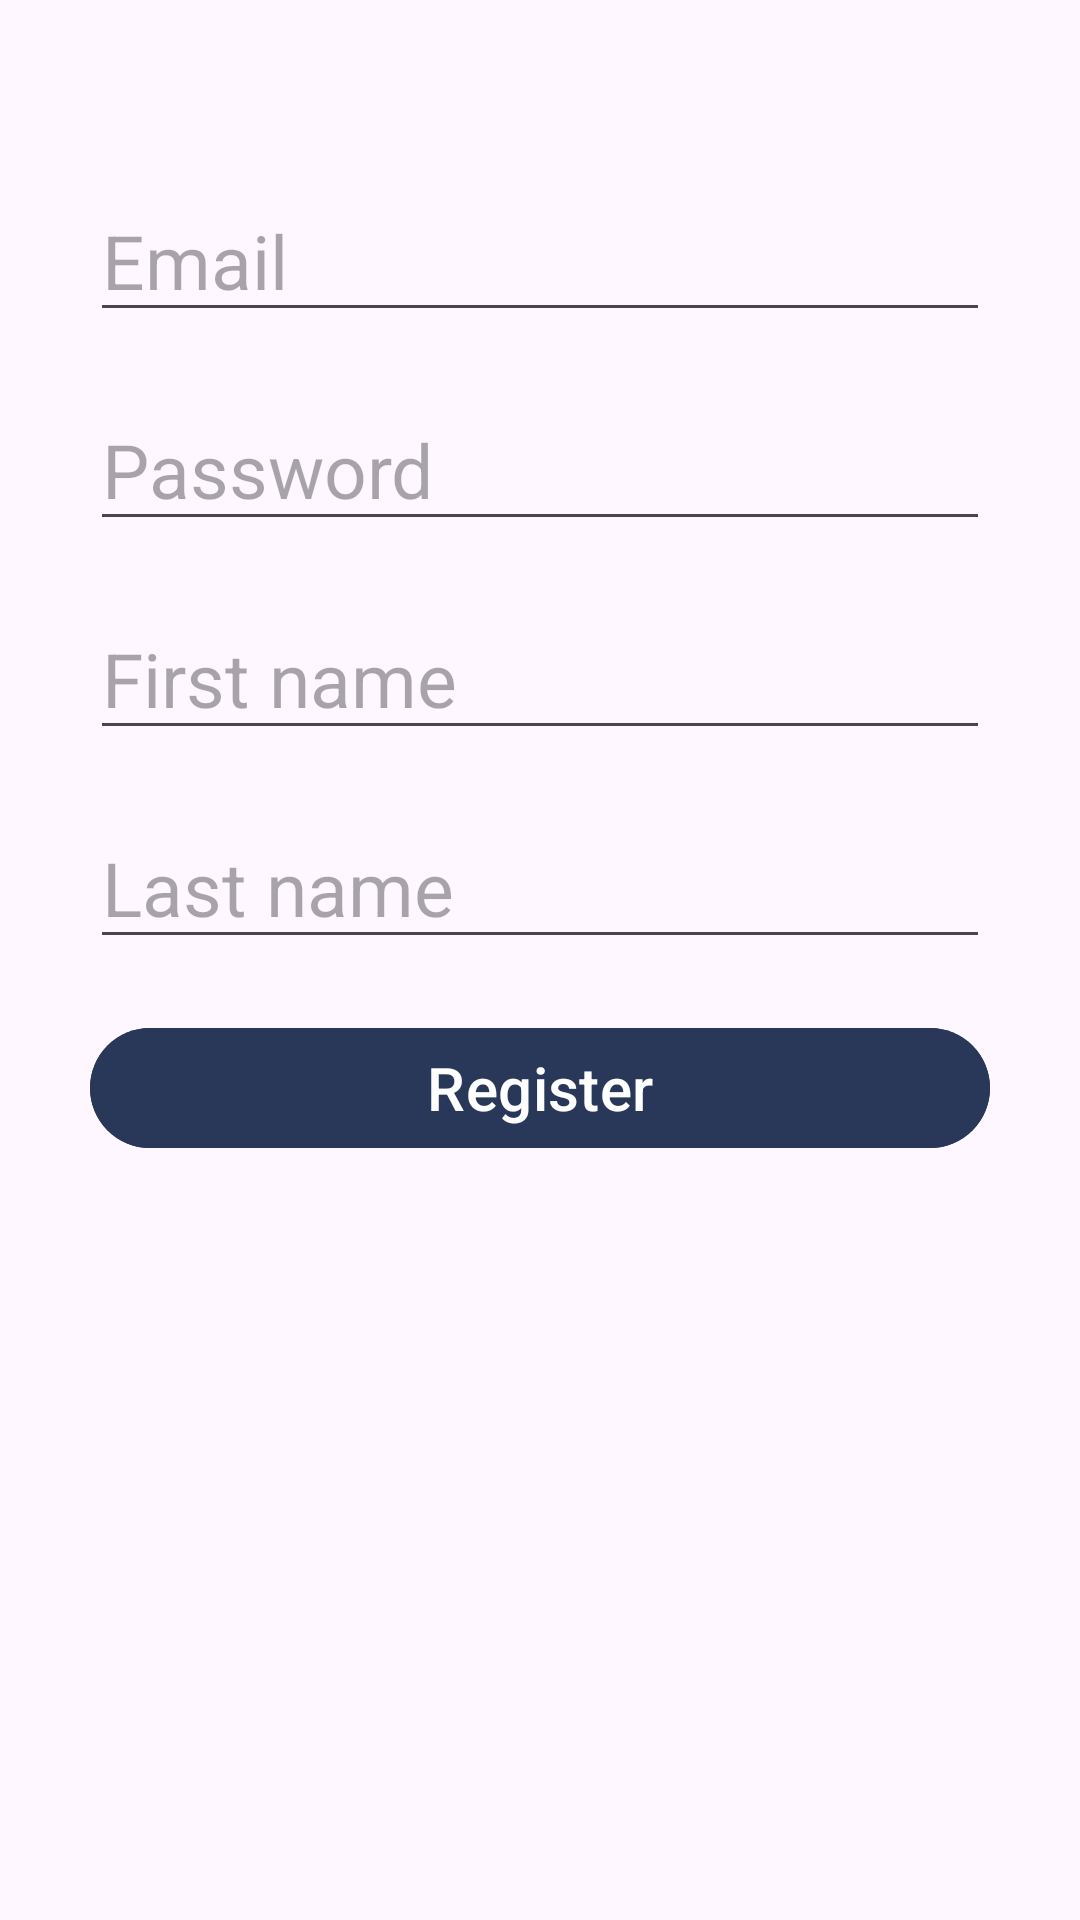

Layout XML and referenced resources for this Android screen:
<!-- AndroidManifest.xml: application theme Theme.LineMaster -->
<!-- res/layout/fragment_register.xml -->
<?xml version="1.0" encoding="utf-8"?>
<RelativeLayout xmlns:android="http://schemas.android.com/apk/res/android"
    xmlns:app="http://schemas.android.com/apk/res-auto"
    xmlns:tools="http://schemas.android.com/tools"
    android:layout_width="match_parent"
    android:layout_height="match_parent"
    tools:context=".Activities.LoginRegisterActivity">

    <androidx.appcompat.widget.LinearLayoutCompat
        android:id="@+id/register_LL_details"
        android:layout_width="match_parent"
        android:layout_height="wrap_content"
        android:layout_centerHorizontal="true"
        android:layout_marginStart="30dp"
        android:layout_marginTop="60dp"
        android:layout_marginEnd="30dp"
        android:layout_marginBottom="30dp"
        android:orientation="vertical">


        <androidx.appcompat.widget.AppCompatEditText
            android:id="@+id/register_EDT_email"
            android:layout_width="match_parent"
            android:layout_height="0dp"
            android:layout_weight="1"
            android:hint="@string/email"
            android:textSize="25dp" />

        <TextView
            android:layout_width="match_parent"
            android:layout_height="0dp"
            android:layout_weight="1" />
        <androidx.appcompat.widget.AppCompatEditText
            android:id="@+id/register_EDT_password"
            android:layout_width="match_parent"
            android:layout_height="0dp"
            android:layout_weight="1"
            android:hint="@string/password"
            android:textSize="25dp" />

        <TextView
            android:layout_width="match_parent"
            android:layout_height="0dp"
            android:layout_weight="1" />

        <androidx.appcompat.widget.AppCompatEditText
            android:id="@+id/register_EDT_firstName"
            android:layout_width="match_parent"
            android:layout_height="0dp"
            android:layout_weight="1"
            android:hint="@string/firstName"
            android:textSize="25dp" />

        <TextView
            android:layout_width="match_parent"
            android:layout_height="0dp"
            android:layout_weight="1" />

        <androidx.appcompat.widget.AppCompatEditText
            android:id="@+id/register_EDT_lastName"
            android:layout_width="match_parent"
            android:layout_height="0dp"
            android:layout_weight="1"
            android:hint="@string/lastName"
            android:textSize="25dp" />

        <TextView
            android:layout_width="match_parent"
            android:layout_height="0dp"
            android:layout_weight="1" />

        <com.google.android.material.button.MaterialButton
            android:id="@+id/register_BTN_register"
            android:layout_width="match_parent"
            android:layout_height="0dp"
            android:layout_weight="1"
            android:backgroundTint="@color/LeadingColor"
            android:text="Register"
            android:textColor="@color/white"
            android:textSize="20dp"
            app:cornerRadius="30dp" />
    </androidx.appcompat.widget.LinearLayoutCompat>


</RelativeLayout>
<!-- resources referenced by this layout -->
<resources>
  <color name="LeadingColor">#293859</color>
  <color name="white">#FFFFFFFF</color>
  <string name="email">Email</string>
  <string name="firstName">First name</string>
  <string name="lastName">Last name</string>
  <string name="password">Password</string>
  <style name="Theme.LineMaster" parent="Base.Theme.LineMaster" />
  <style name="Base.Theme.LineMaster" parent="Theme.Material3.DayNight.NoActionBar">
          
          
          <item name="android:statusBarColor">@color/white</item>
  
      </style>
</resources>
